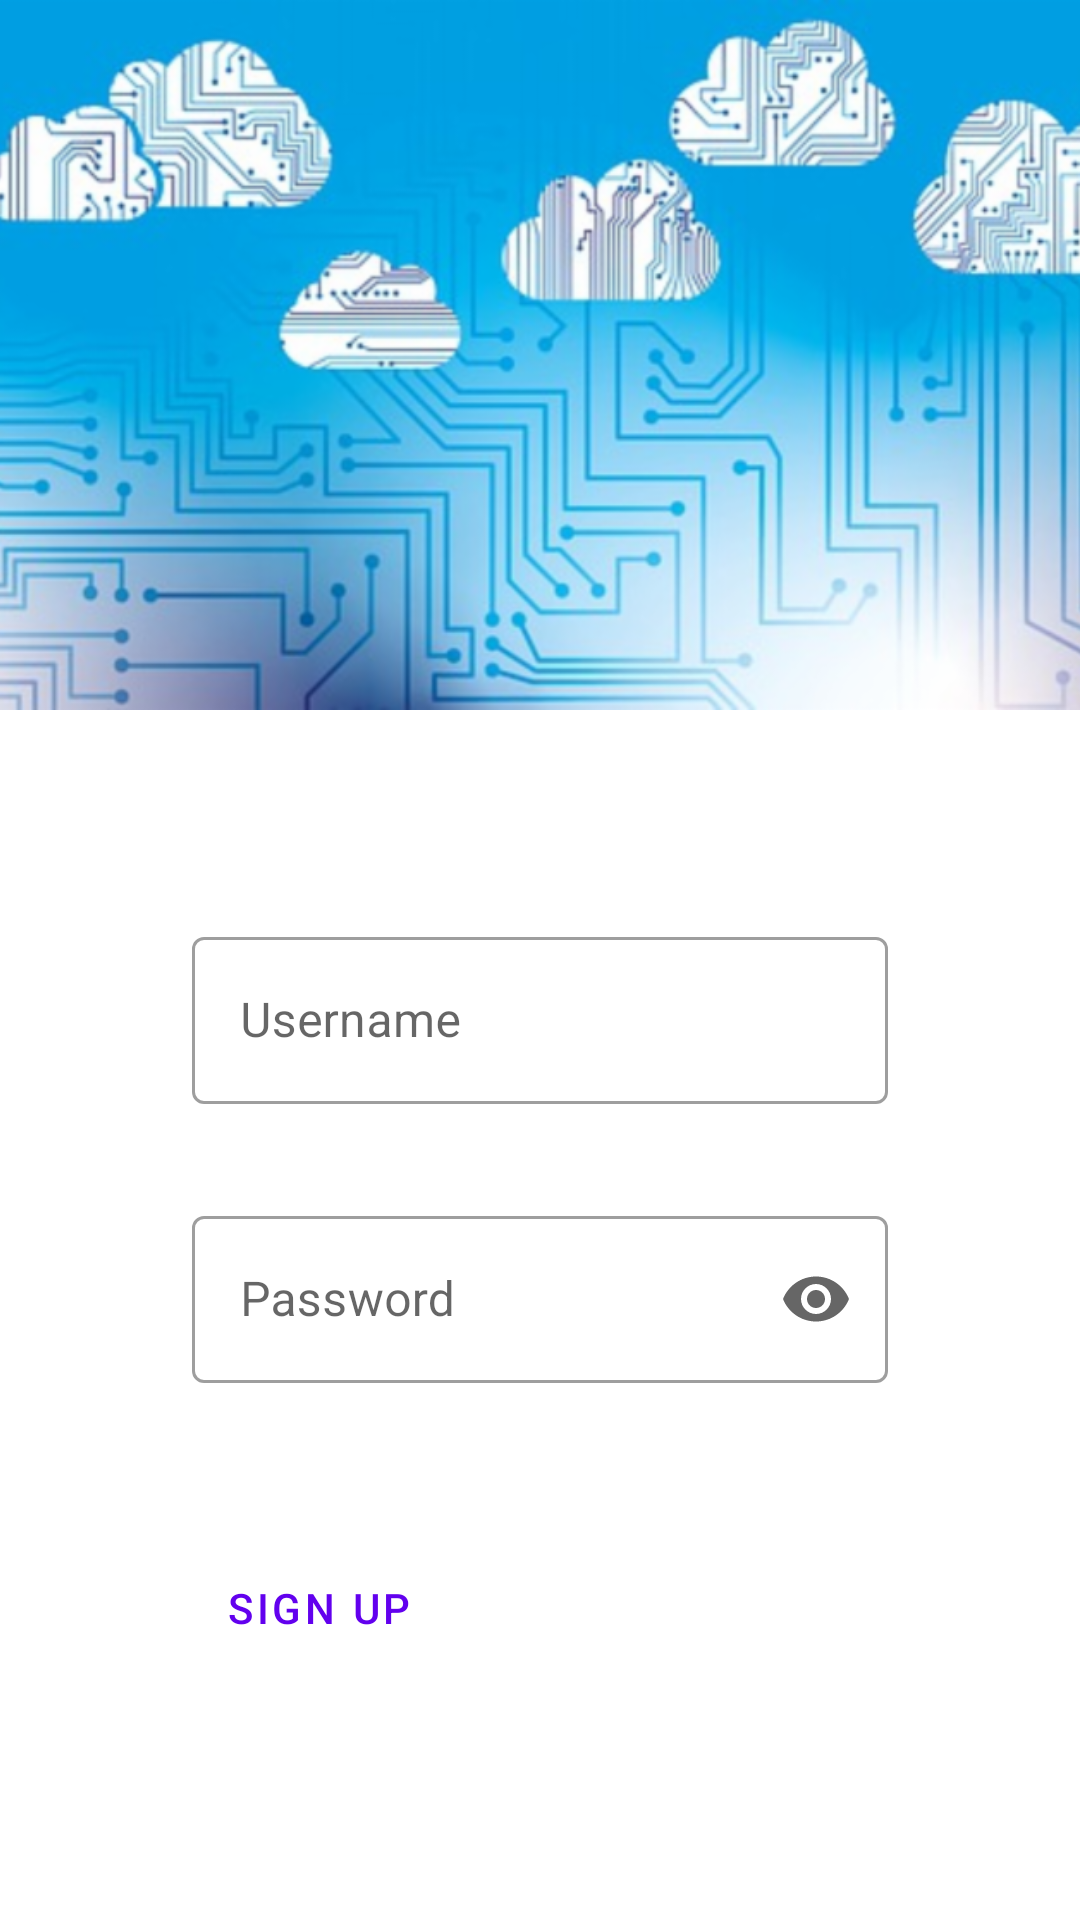

This screen was rendered from an Android layout file. Write that file and the resources it references.
<!-- AndroidManifest.xml: application theme Theme.Ktfirebaseuploadimage -->
<!-- res/layout/fragment_login.xml -->
<?xml version="1.0" encoding="utf-8"?>
<androidx.constraintlayout.widget.ConstraintLayout xmlns:android="http://schemas.android.com/apk/res/android"
    xmlns:app="http://schemas.android.com/apk/res-auto"
    android:layout_width="match_parent"
    android:layout_height="match_parent">

    <com.google.android.material.textfield.TextInputLayout
        android:id="@+id/username_layout"
        style="@style/Widget.MaterialComponents.TextInputLayout.OutlinedBox"
        android:layout_width="match_parent"
        android:layout_height="wrap_content"
        android:layout_marginBottom="16dp"
        android:hint="Username"
        android:paddingStart="64dp"
        android:paddingEnd="64dp"
        app:layout_constraintBottom_toTopOf="@id/login_guideline">

        <com.google.android.material.textfield.TextInputEditText
            android:id="@+id/username"
            android:layout_width="match_parent"
            android:layout_height="wrap_content" />

    </com.google.android.material.textfield.TextInputLayout>

    <com.google.android.material.textfield.TextInputLayout
        android:id="@+id/password_layout"
        style="@style/Widget.MaterialComponents.TextInputLayout.OutlinedBox"
        android:layout_width="match_parent"
        android:layout_height="wrap_content"
        android:layout_marginTop="16dp"
        android:hint="Password"
        android:paddingStart="64dp"
        android:paddingEnd="64dp"
        app:endIconDrawable="@drawable/password_eye"
        app:endIconMode="password_toggle"
        app:layout_constraintTop_toBottomOf="@id/login_guideline">

        <com.google.android.material.textfield.TextInputEditText
            android:id="@+id/password"
            android:layout_width="match_parent"
            android:layout_height="wrap_content"
            android:inputType="numberPassword" />

    </com.google.android.material.textfield.TextInputLayout>

    <androidx.constraintlayout.widget.Guideline
        android:id="@+id/top_guideline"
        android:layout_width="match_parent"
        android:layout_height="wrap_content"
        android:orientation="horizontal"
        app:layout_constraintGuide_percent="0.37" />

    <androidx.constraintlayout.widget.Guideline
        android:id="@+id/login_guideline"
        android:layout_width="match_parent"
        android:layout_height="wrap_content"
        android:orientation="horizontal"
        app:layout_constraintGuide_percent="0.6" />

    <androidx.constraintlayout.widget.Guideline
        android:id="@+id/buttons_guideline"
        android:layout_width="match_parent"
        android:layout_height="wrap_content"
        android:orientation="horizontal"
        app:layout_constraintGuide_percent="0.8" />

    <ImageView
        android:layout_width="match_parent"
        android:layout_height="0dp"
        android:scaleType="centerCrop"
        android:src="@drawable/cloud"
        app:layout_constraintBottom_toTopOf="@+id/top_guideline"
        app:layout_constraintTop_toTopOf="parent" />

    <Button
        android:id="@+id/button_signup"
        style="@style/Widget.MaterialComponents.Button.OutlinedButton"
        android:layout_width="wrap_content"
        android:layout_height="wrap_content"
        android:text="Sign Up"
        app:layout_constraintEnd_toStartOf="@+id/button_login"
        app:layout_constraintHorizontal_bias="0.5"
        app:layout_constraintStart_toStartOf="parent"
        app:layout_constraintTop_toTopOf="@+id/buttons_guideline" />

    <Button
        android:id="@+id/button_login"
        style="@style/Widget.MaterialComponents.Button"
        android:layout_width="wrap_content"
        android:layout_height="wrap_content"
        android:layout_alignBottom="@+id/button_signup"
        android:layout_toEndOf="@+id/button_signup"
        android:text="Login"
        app:layout_constraintEnd_toEndOf="parent"
        app:layout_constraintHorizontal_bias="0.5"
        app:layout_constraintStart_toEndOf="@+id/button_signup"
        app:layout_constraintTop_toTopOf="@+id/buttons_guideline" />

</androidx.constraintlayout.widget.ConstraintLayout>
<!-- resources referenced by this layout -->
<resources>
  <!-- drawable cloud: png bitmap (drawable-hdpi, 209235 bytes) -->
  <!-- drawable password_eye (drawable) -->
  <?xml version="1.0" encoding="utf-8"?>
  <animated-selector xmlns:android="http://schemas.android.com/apk/res/android"
      xmlns:tools="http://schemas.android.com/tools"
      tools:ignore="NewApi">
  
      <item
          android:id="@+id/visible"
          android:drawable="@drawable/design_ic_visibility_off"
          android:state_checked="true"/>
  
      <item
          android:id="@+id/masked"
          android:drawable="@drawable/design_ic_visibility"/>
  
      <transition
          android:drawable="@drawable/avd_hide_password"
          android:fromId="@id/masked"
          android:toId="@id/visible"/>
  
      <transition
          android:drawable="@drawable/avd_show_password"
          android:fromId="@id/visible"
          android:toId="@id/masked"/>
  
  </animated-selector>
  <style name="Theme.Ktfirebaseuploadimage" parent="Theme.MaterialComponents.DayNight.DarkActionBar">
          
          <item name="colorPrimary">@color/purple_500</item>
          <item name="colorPrimaryVariant">@color/purple_700</item>
          <item name="colorOnPrimary">@color/white</item>
          
          <item name="colorSecondary">@color/teal_200</item>
          <item name="colorSecondaryVariant">@color/teal_700</item>
          <item name="colorOnSecondary">@color/black</item>
          
          <item name="android:statusBarColor" tools:targetApi="l">?attr/colorPrimaryVariant</item>
          
      </style>
  <!-- not gathered from this repository: default colours our renderer supplied (Android Studio template values) -->
  <color name="purple_500">#FF6200EE</color>
  <color name="purple_700">#FF3700B3</color>
  <color name="teal_200">#FF03DAC5</color>
  <color name="teal_700">#FF018786</color>
  <color name="black">#FF000000</color>
  <color name="white">#FFFFFFFF</color>
</resources>
